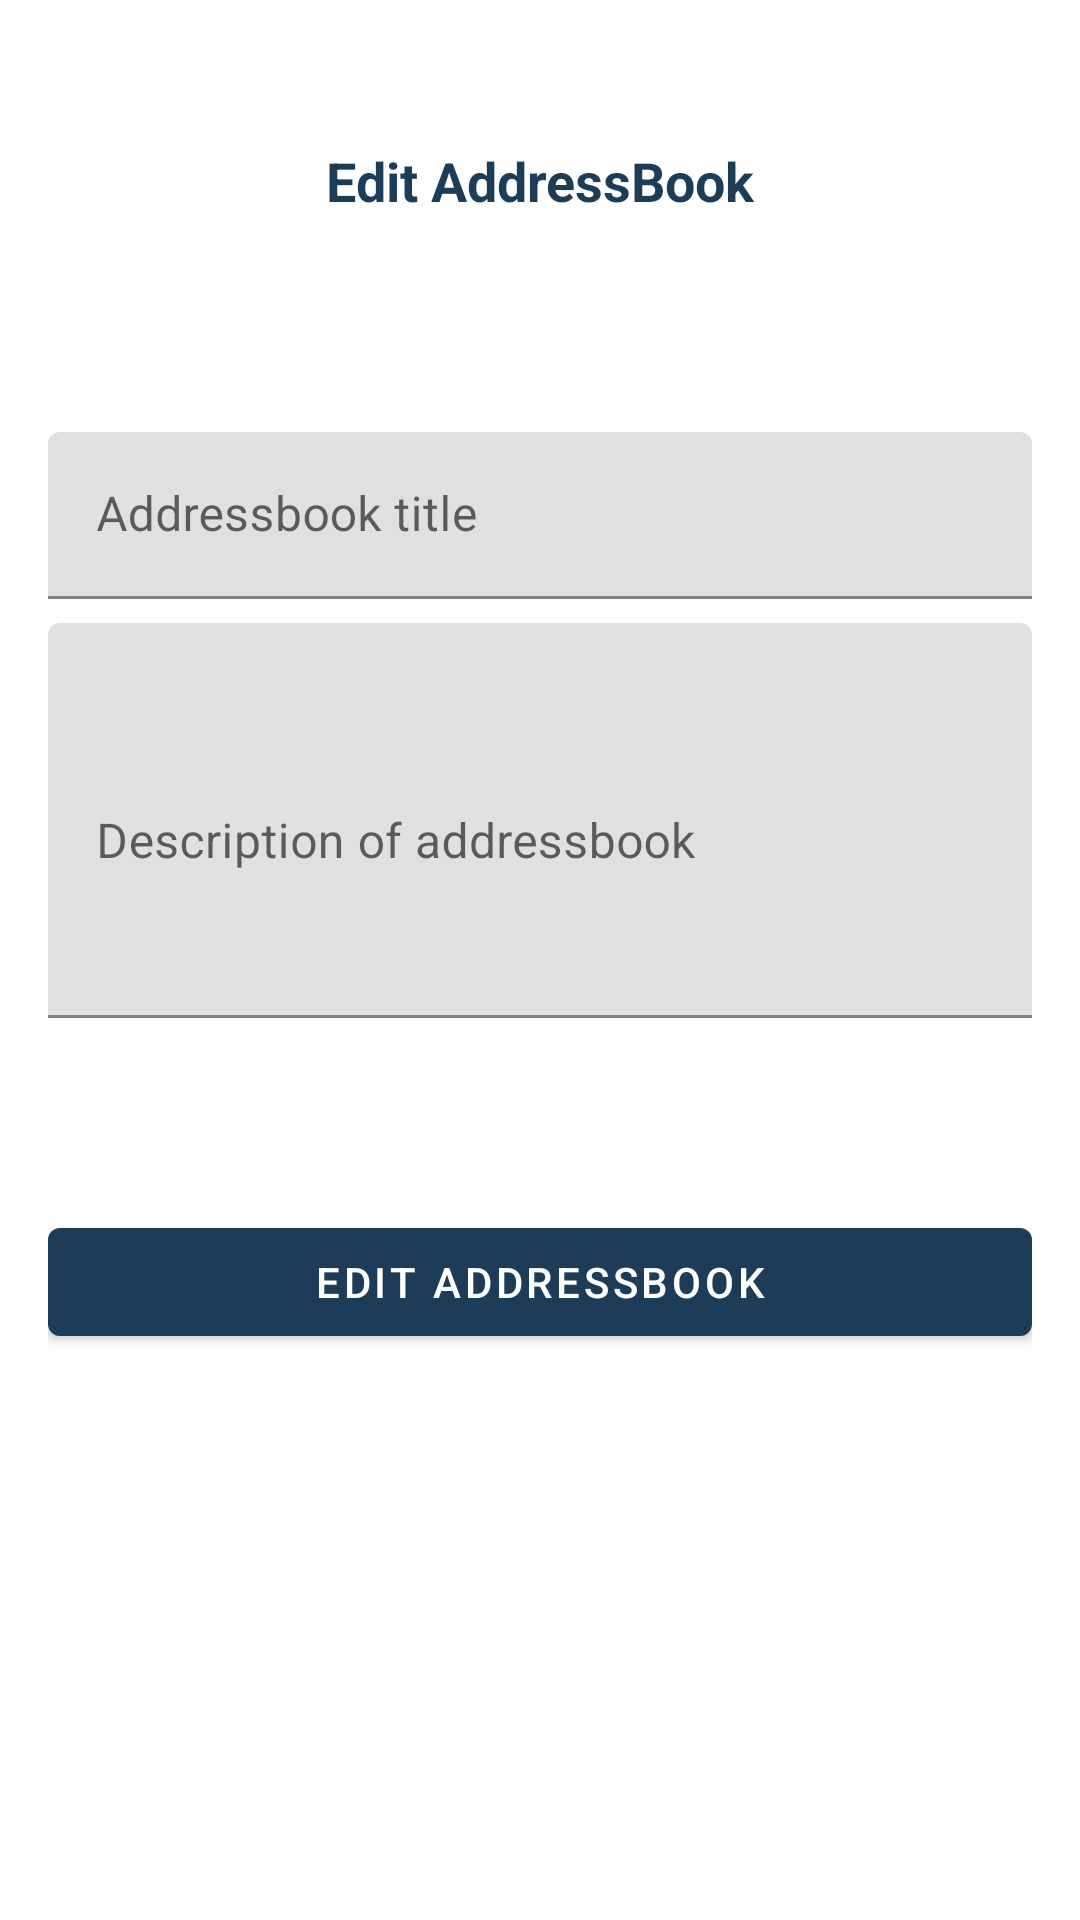

Produce the Android XML layout that renders to this screen, including the resource entries it uses.
<!-- AndroidManifest.xml: application theme Theme.SmsYa -->
<!-- res/layout/fragment_edit_addressbook.xml -->
<?xml version="1.0" encoding="utf-8"?>
<androidx.coordinatorlayout.widget.CoordinatorLayout xmlns:android="http://schemas.android.com/apk/res/android"
    xmlns:tools="http://schemas.android.com/tools"
    android:layout_width="match_parent"
    android:layout_height="match_parent"
    xmlns:app="http://schemas.android.com/apk/res-auto"
    app:layout_behavior="com.google.android.material.bottomsheet.BottomSheetBehavior"
    tools:context=".EditAddressbookFragment">

    <com.google.android.material.bottomsheet.BottomSheetDragHandleView
        android:layout_width="match_parent"
        android:layout_height="wrap_content" />

    <com.google.android.material.progressindicator.CircularProgressIndicator
        android:id="@+id/loader_edit_addressbook"
        android:layout_width="wrap_content"
        android:indeterminate="true"
        android:visibility="gone"
        android:layout_gravity="center"
        android:layout_height="wrap_content" />

    
    <androidx.constraintlayout.widget.ConstraintLayout
        android:layout_width="match_parent"
        android:layout_height="match_parent"
        android:padding="16dp"
        android:id="@+id/bottom_sheet"

        >
        <TextView
            android:id="@+id/tvw_ea_title"
            android:layout_width="match_parent"
            android:layout_height="wrap_content"
            app:layout_constraintStart_toStartOf="parent"
            android:text="@string/txt_edit_addressbook"
            android:textAlignment="center"
            android:layout_marginTop="32dp"
            style="@style/AppTitles"
            app:layout_constraintEnd_toEndOf="parent"
            app:layout_constraintTop_toTopOf="parent"/>

        <com.google.android.material.textfield.TextInputLayout
            android:id="@+id/edittext_template_title_layout"
            android:layout_width="match_parent"
            android:layout_height="wrap_content"
            app:layout_constraintTop_toTopOf="parent"
            app:layout_constraintEnd_toEndOf="parent"
            app:layout_constraintStart_toStartOf="parent"
            android:layout_marginTop="64dp">
            <com.google.android.material.textfield.TextInputEditText
                android:id="@+id/edittext_edit_addressbook_name"
                android:layout_width="match_parent"
                android:layout_height="wrap_content"

                android:layout_marginTop="64dp"
                android:hint="@string/txt_addressbook_title"
                />
        </com.google.android.material.textfield.TextInputLayout>

        <com.google.android.material.textfield.TextInputLayout
            android:id="@+id/edittext_template_desc_layout"
            android:layout_width="match_parent"
            android:layout_height="wrap_content"
            android:layout_marginTop="8dp"
            app:layout_constraintEnd_toEndOf="parent"
            app:layout_constraintStart_toStartOf="parent"
            app:layout_constraintTop_toBottomOf="@+id/edittext_template_title_layout">

            <com.google.android.material.textfield.TextInputEditText
                android:id="@+id/edittext_edit_addressbook_desc"
                android:layout_width="match_parent"
                android:layout_height="wrap_content"
                android:hint="@string/txt_description_of_addressbook"
                android:inputType="textMultiLine"
                android:lines="5"
                app:layout_constraintEnd_toEndOf="parent"
                app:layout_constraintStart_toStartOf="parent"
                app:layout_constraintTop_toBottomOf="@+id/edittext_edit_addressbook_name" />
        </com.google.android.material.textfield.TextInputLayout>


        <com.google.android.material.button.MaterialButton
            style="@style/Widget.MaterialComponents.Button"
            android:id="@+id/btn_edit_addressbook_save"
            android:layout_width="match_parent"
            android:layout_height="wrap_content"
            app:layout_constraintStart_toStartOf="parent"
            app:layout_constraintEnd_toEndOf="parent"
            app:layout_constraintTop_toBottomOf="@+id/edittext_template_desc_layout"
            android:layout_marginTop="64dp"
            android:text="@string/txt_edit_addressbook"/>

        <View
            android:layout_width="match_parent"
            android:layout_height="100dp"
            app:layout_constraintTop_toBottomOf="@+id/btn_edit_addressbook_save"
            app:layout_constraintStart_toStartOf="parent"
            app:layout_constraintEnd_toEndOf="parent"/>
    </androidx.constraintlayout.widget.ConstraintLayout>

</androidx.coordinatorlayout.widget.CoordinatorLayout>
<!-- resources referenced by this layout -->
<resources>
  <string name="txt_addressbook_title">Addressbook title</string>
  <string name="txt_description_of_addressbook">Description of addressbook</string>
  <string name="txt_edit_addressbook">Edit AddressBook</string>
  <style name="AppTitles">
          <item name="android:textColor">@color/ice_field</item>
          <item name="android:textStyle">bold</item>
          <item name="android:textSize">18sp</item>
      </style>
  <style name="Theme.SmsYa" parent="Theme.MaterialComponents.DayNight.DarkActionBar">
          
          <item name="colorPrimary">@color/ice_field</item>
          <item name="colorPrimaryVariant">@color/ice_field_variant</item>
          <item name="colorOnPrimary">@color/white</item>
          
          <item name="colorSecondary">@color/teal_200</item>
          <item name="colorSecondaryVariant">@color/teal_700</item>
          <item name="colorOnSecondary">@color/black</item>
          
          <item name="android:statusBarColor">@color/ice_field_variant</item>
          
  
  
      </style>
  <color name="ice_field">#1D3C58</color>
  <color name="ice_field_variant">#7798B7</color>
  <color name="white">#FFFFFFFF</color>
  <color name="teal_200">#FF03DAC5</color>
  <color name="teal_700">#FF018786</color>
  <color name="black">#FF000000</color>
</resources>
